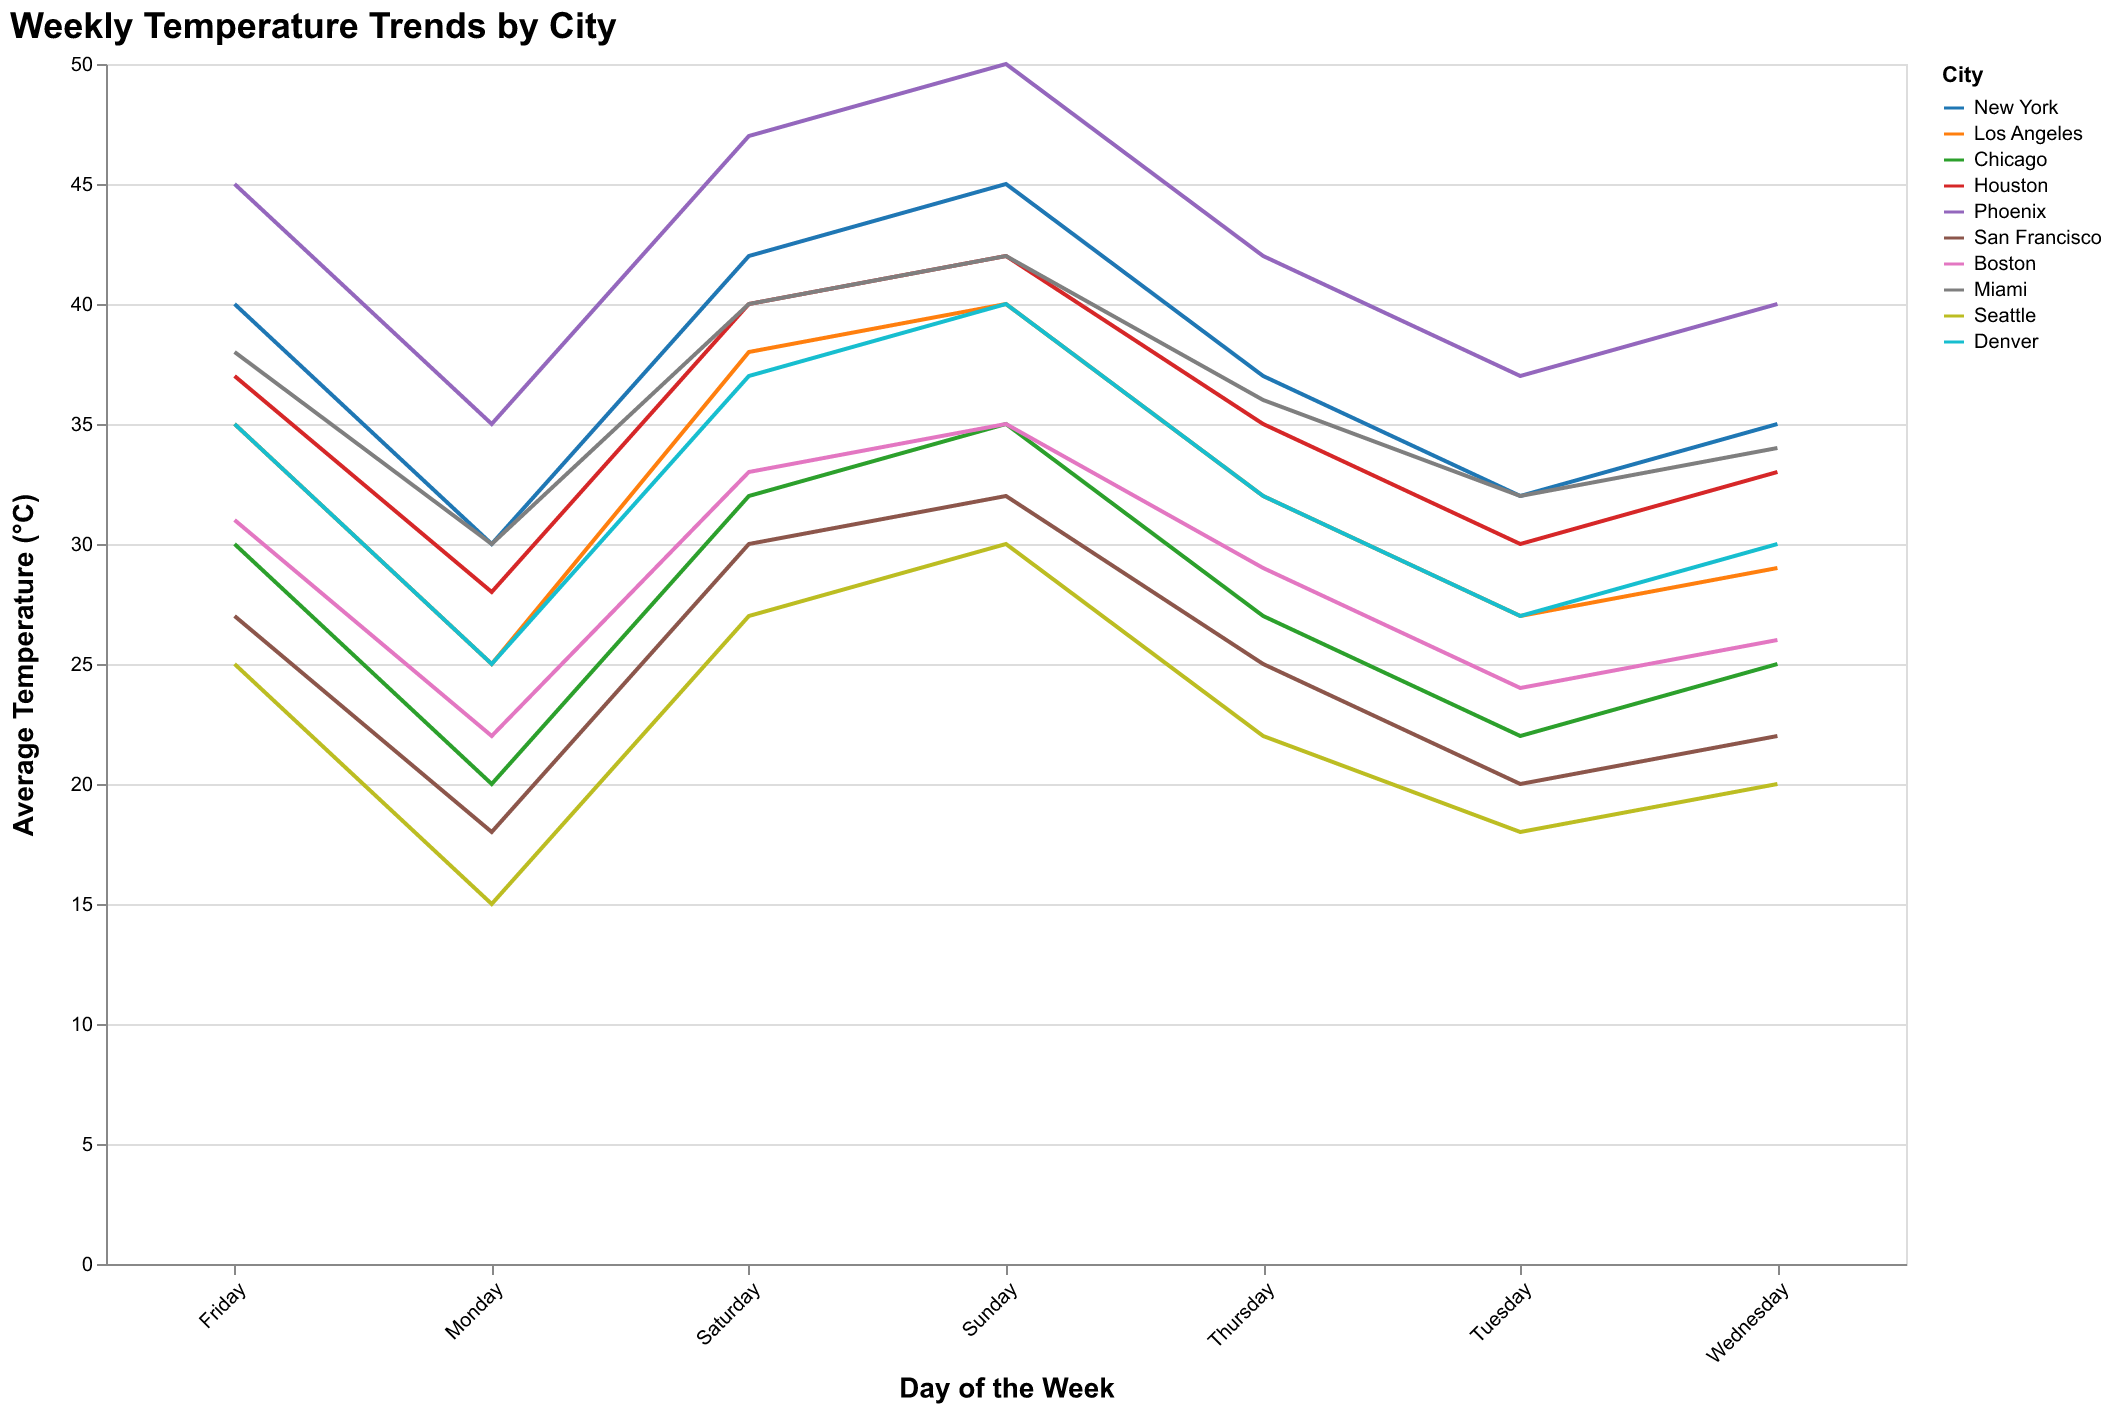

The table this chart was drawn from, first rows:
City, Monday, Tuesday, Wednesday, Thursday, Friday, Saturday, Sunday
New York, 30, 32, 35, 37, 40, 42, 45
Los Angeles, 25, 27, 29, 32, 35, 38, 40
Chicago, 20, 22, 25, 27, 30, 32, 35
Houston, 28, 30, 33, 35, 37, 40, 42
Phoenix, 35, 37, 40, 42, 45, 47, 50
San Francisco, 18, 20, 22, 25, 27, 30, 32
Boston, 22, 24, 26, 29, 31, 33, 35
Miami, 30, 32, 34, 36, 38, 40, 42
Seattle, 15, 18, 20, 22, 25, 27, 30
Denver, 25, 27, 30, 32, 35, 37, 40
